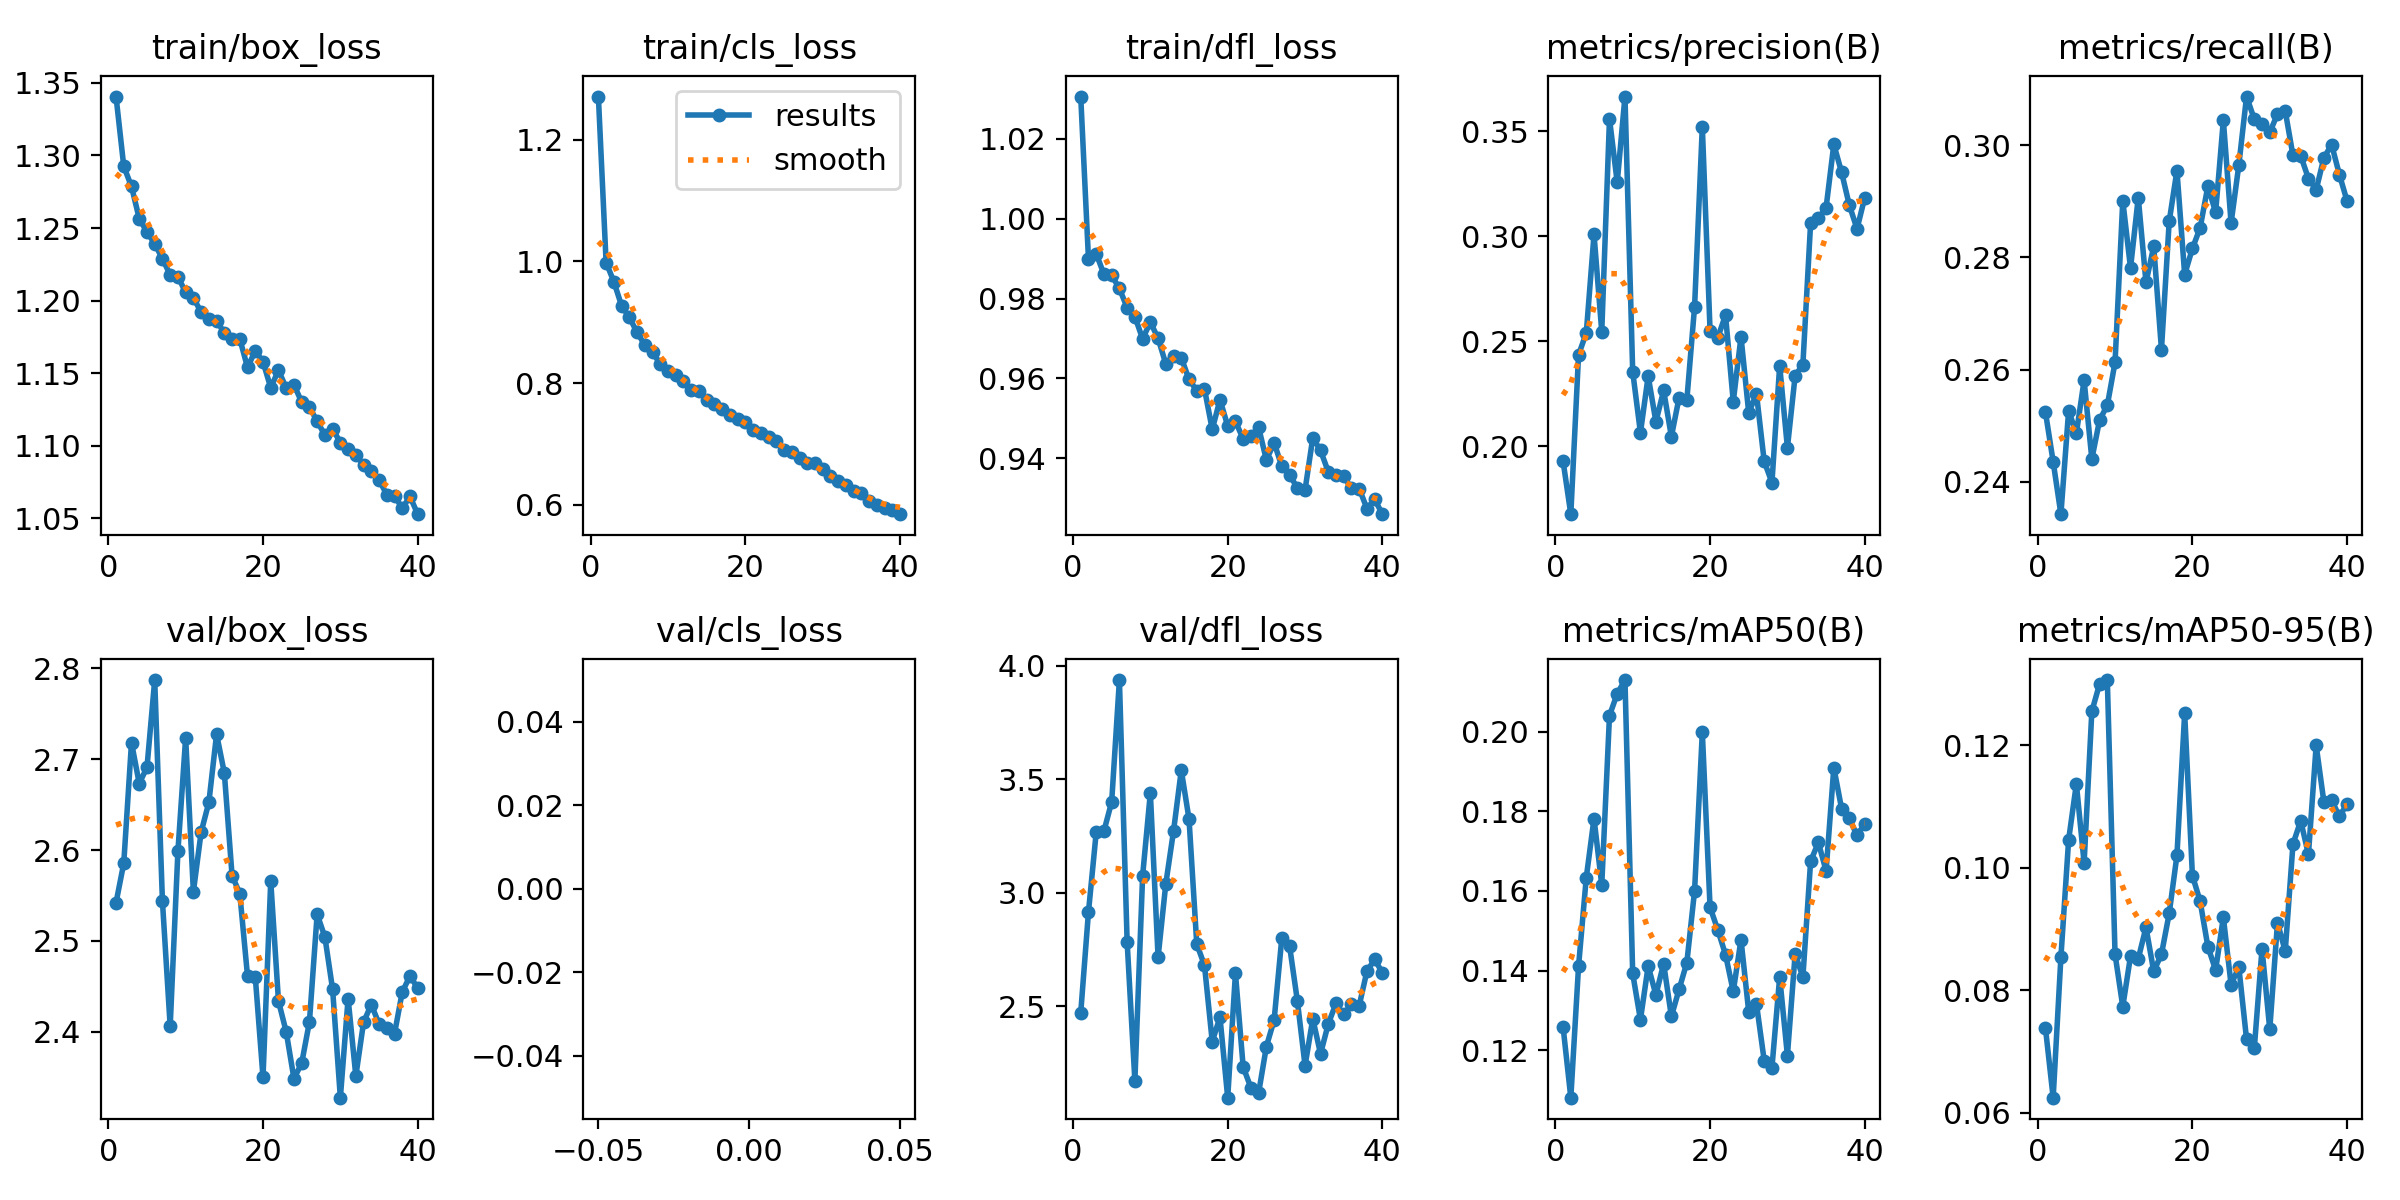

The data file committed next to this chart (first rows):
epoch, time, train/box_loss, train/cls_loss, train/dfl_loss, metrics/precision(B), metrics/recall(B), metrics/mAP50(B), metrics/mAP50-95(B), val/box_loss, val/cls_loss, val/dfl_loss, lr/pg0, lr/pg1, lr/pg2
1, 77.57, 1.341, 1.271, 1.031, 0.1929, 0.2525, 0.1259, 0.07385, 2.542, inf, 2.471, 0.0002371, 0.0002371, 0.0002371
2, 153.6, 1.292, 0.9982, 0.9899, 0.1677, 0.2436, 0.1081, 0.06244, 2.586, inf, 2.915, 0.0004634, 0.0004634, 0.0004634
3, 228.8, 1.279, 0.9667, 0.9913, 0.2435, 0.2343, 0.1411, 0.08537, 2.718, inf, 3.266, 0.0006778, 0.0006778, 0.0006778
4, 303.7, 1.257, 0.9273, 0.9861, 0.254, 0.2527, 0.1634, 0.1046, 2.673, inf, 3.272, 0.000661, 0.000661, 0.000661
5, 378.5, 1.247, 0.9083, 0.9858, 0.3009, 0.2487, 0.1782, 0.1137, 2.691, inf, 3.401, 0.0006433, 0.0006433, 0.0006433
6, 452.9, 1.239, 0.8835, 0.9825, 0.2546, 0.2581, 0.1615, 0.1008, 2.787, inf, 3.938, 0.0006256, 0.0006256, 0.0006256
7, 527.5, 1.229, 0.8629, 0.9777, 0.3559, 0.2441, 0.204, 0.1255, 2.544, inf, 2.782, 0.000608, 0.000608, 0.000608
8, 602.6, 1.218, 0.8505, 0.9755, 0.3256, 0.251, 0.2095, 0.13, 2.406, inf, 2.171, 0.0005903, 0.0005903, 0.0005903
9, 677.3, 1.216, 0.8316, 0.9699, 0.3665, 0.2536, 0.2129, 0.1307, 2.599, inf, 3.074, 0.0005726, 0.0005726, 0.0005726
10, 752.2, 1.206, 0.8203, 0.9741, 0.2356, 0.2613, 0.1393, 0.08587, 2.724, inf, 3.44, 0.000555, 0.000555, 0.000555
11, 827, 1.202, 0.8139, 0.97, 0.2065, 0.2901, 0.1277, 0.07732, 2.554, inf, 2.716, 0.0005373, 0.0005373, 0.0005373
12, 902, 1.192, 0.8038, 0.9637, 0.2334, 0.2781, 0.1411, 0.08556, 2.62, inf, 3.04, 0.0005196, 0.0005196, 0.0005196
13, 976.7, 1.188, 0.7892, 0.9657, 0.2117, 0.2906, 0.1339, 0.08514, 2.653, inf, 3.273, 0.0005019, 0.0005019, 0.0005019
14, 1052, 1.186, 0.7875, 0.9652, 0.2266, 0.2755, 0.1417, 0.09027, 2.728, inf, 3.54, 0.0004843, 0.0004843, 0.0004843
15, 1127, 1.178, 0.7722, 0.9598, 0.2046, 0.282, 0.1285, 0.08308, 2.685, inf, 3.325, 0.0004666, 0.0004666, 0.0004666
16, 1201, 1.174, 0.7667, 0.9569, 0.2232, 0.2636, 0.1353, 0.08588, 2.572, inf, 2.774, 0.0004489, 0.0004489, 0.0004489
17, 1277, 1.174, 0.7571, 0.9574, 0.2221, 0.2864, 0.142, 0.09253, 2.552, inf, 2.679, 0.0004313, 0.0004313, 0.0004313
18, 1352, 1.154, 0.748, 0.9473, 0.2665, 0.2955, 0.1601, 0.102, 2.461, inf, 2.344, 0.0004136, 0.0004136, 0.0004136
19, 1427, 1.165, 0.7413, 0.9547, 0.3522, 0.2769, 0.1999, 0.1253, 2.461, inf, 2.451, 0.0003959, 0.0003959, 0.0003959
20, 1502, 1.158, 0.736, 0.9482, 0.255, 0.2816, 0.1559, 0.09873, 2.35, inf, 2.097, 0.0003782, 0.0003782, 0.0003782
21, 1577, 1.14, 0.7231, 0.9493, 0.2518, 0.2853, 0.1502, 0.09452, 2.566, inf, 2.645, 0.0003606, 0.0003606, 0.0003606
22, 1677, 1.152, 0.7184, 0.9449, 0.2624, 0.2927, 0.144, 0.08711, 2.434, inf, 2.232, 0.0003429, 0.0003429, 0.0003429
23, 1752, 1.14, 0.7113, 0.9456, 0.2213, 0.288, 0.1348, 0.0833, 2.4, inf, 2.141, 0.0003252, 0.0003252, 0.0003252
24, 1828, 1.142, 0.7057, 0.9477, 0.2521, 0.3044, 0.1478, 0.09191, 2.349, inf, 2.118, 0.0003076, 0.0003076, 0.0003076
25, 1903, 1.13, 0.6907, 0.9396, 0.2159, 0.2861, 0.1296, 0.0809, 2.365, inf, 2.322, 0.0002899, 0.0002899, 0.0002899
26, 1978, 1.127, 0.6872, 0.9439, 0.225, 0.2964, 0.1316, 0.08378, 2.411, inf, 2.439, 0.0002722, 0.0002722, 0.0002722
27, 2054, 1.117, 0.6779, 0.938, 0.1928, 0.3086, 0.1174, 0.07198, 2.529, inf, 2.803, 0.0002545, 0.0002545, 0.0002545
28, 2129, 1.107, 0.6686, 0.9358, 0.1827, 0.3046, 0.1157, 0.0705, 2.504, inf, 2.765, 0.0002369, 0.0002369, 0.0002369
29, 2204, 1.112, 0.6692, 0.9326, 0.2384, 0.3038, 0.1384, 0.08678, 2.447, inf, 2.525, 0.0002192, 0.0002192, 0.0002192
30, 2280, 1.102, 0.6587, 0.9321, 0.1993, 0.3023, 0.1187, 0.07359, 2.328, inf, 2.238, 0.0002015, 0.0002015, 0.0002015
31, 2354, 1.098, 0.647, 0.9452, 0.2336, 0.3055, 0.1442, 0.09104, 2.437, inf, 2.445, 0.0001839, 0.0001839, 0.0001839
32, 2427, 1.094, 0.639, 0.942, 0.2389, 0.3061, 0.1384, 0.08638, 2.351, inf, 2.29, 0.0001662, 0.0001662, 0.0001662
33, 2500, 1.087, 0.6322, 0.9367, 0.3063, 0.2982, 0.1674, 0.1039, 2.411, inf, 2.422, 0.0001485, 0.0001485, 0.0001485
34, 2572, 1.083, 0.6228, 0.9359, 0.3085, 0.2981, 0.1722, 0.1077, 2.43, inf, 2.512, 0.0001308, 0.0001308, 0.0001308
35, 2645, 1.077, 0.6189, 0.9355, 0.3136, 0.294, 0.165, 0.1022, 2.409, inf, 2.464, 0.0001132, 0.0001132, 0.0001132
36, 2718, 1.066, 0.6067, 0.9325, 0.3437, 0.292, 0.191, 0.12, 2.405, inf, 2.508, 9.54975e-05, 9.54975e-05, 9.54975e-05
37, 2791, 1.066, 0.6007, 0.9324, 0.3305, 0.2977, 0.1807, 0.1107, 2.398, inf, 2.503, 7.7826e-05, 7.7826e-05, 7.7826e-05
38, 2864, 1.057, 0.5958, 0.9274, 0.3148, 0.3001, 0.1782, 0.111, 2.444, inf, 2.655, 6.01545e-05, 6.01545e-05, 6.01545e-05
39, 2937, 1.065, 0.5911, 0.9297, 0.3035, 0.2947, 0.174, 0.1084, 2.461, inf, 2.706, 4.2483e-05, 4.2483e-05, 4.2483e-05
40, 3010, 1.053, 0.5849, 0.926, 0.3184, 0.29, 0.1768, 0.1104, 2.448, inf, 2.647, 2.48115e-05, 2.48115e-05, 2.48115e-05
